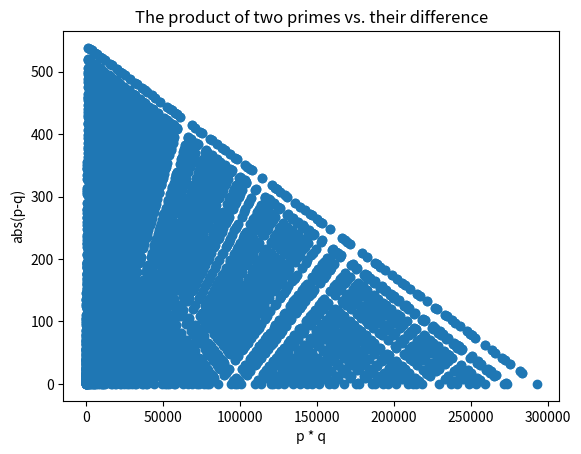

Source code (Python):
import time
import matplotlib.pyplot as plt


def main():
    x = []
    y = []
    
    prime1 = [3,5,7,11,13,17,19,23,29,31,37,41,43,47,53,59,61,67,71,73,79,83,89,97,101,103,107,109,113,127,131,137,139,149,151,157,163,167,173,179,181,191,193,197,199,211,223,227,229,233,239,241,251,257,263,269,271,277,281,283,293,307,311,313,317,331,337,347,349,353,359,367,373,379,383,389,397,401,409,419,421,431,433,439,443,449,457,461,463,467,479,487,491,499,503,509,521,523,541]

    prime2 = prime1
    
    for p in prime1:
        for q in prime2:
            x += [p*q]
            y += [abs(p-q)]
            
            
    plt.scatter(x,y)        
    plt.xlabel("p * q")
    plt.ylabel("abs(p-q)")
    plt.title("The product of two primes vs. their difference")
    plt.show()
    
    
    
    
main()
    